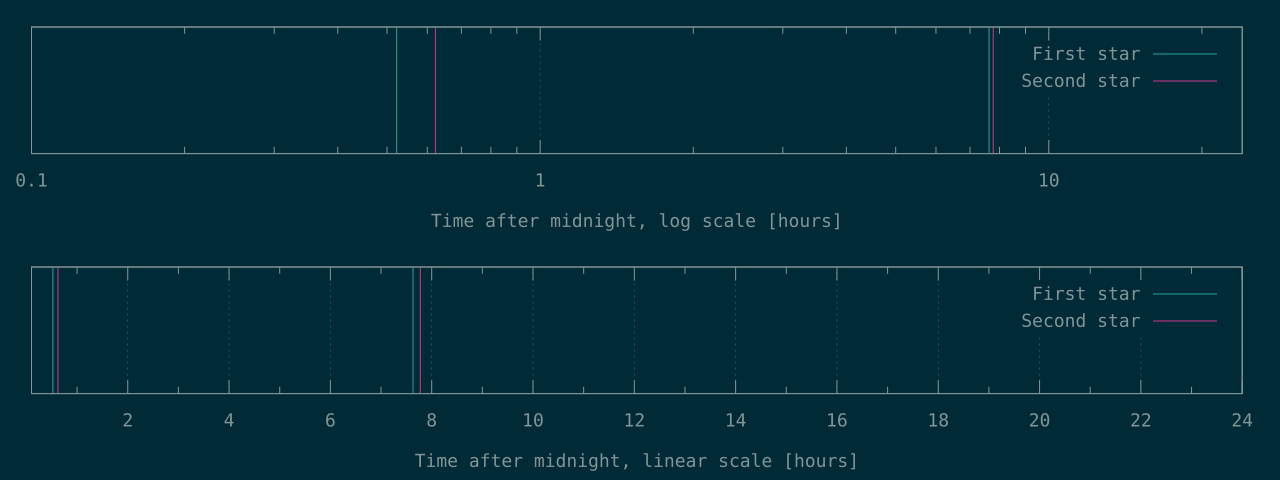

Data behind this chart, as committed beside it:
1880	2241
27472	27991
